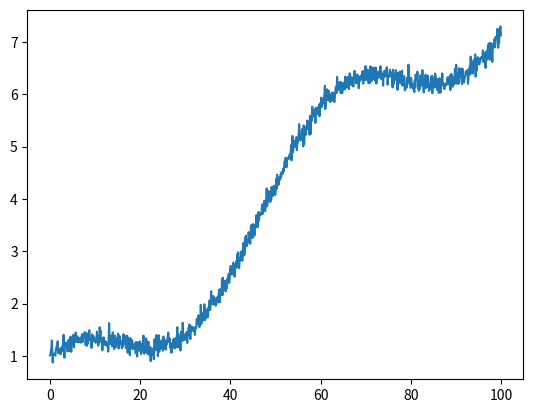
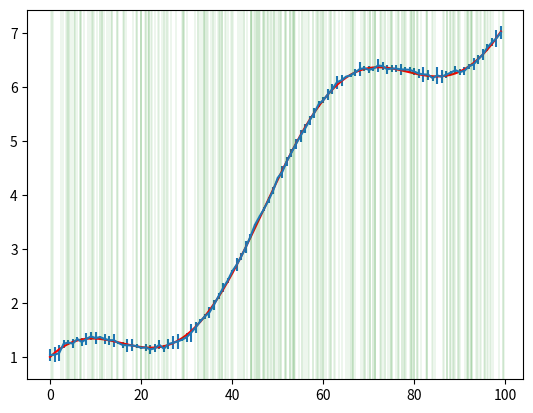

These figures' Python source, in order:
import numpy as np
import matplotlib.pyplot as plt





f = lambda x: np.cos(x/10)+0.08*x+np.random.normal(0,0.1,size=x.shape)
f_w_n = lambda x: np.cos(x/10)+0.08*x




x = np.linspace(0,100,1000)
y = f(x)


plt.plot(x,y)
plt.show()



gamma = (1./30.)

our_initial_points = []
mean_f_on_initial_points = []
var_f_on_initial_points = []



for i in range(300):
    point = np.random.uniform(0,100)
    points = np.repeat([point], repeats=10, axis=0)
    points_f = f(points)
    our_initial_points.append(point)
    mean_f_on_initial_points.append(np.mean(points_f))
    var_f_on_initial_points.append(np.var(points_f))



our_initial_points = np.array(our_initial_points)
mean_f_on_initial_points = np.array(mean_f_on_initial_points)
var_f_on_initial_points = np.array(var_f_on_initial_points)

K = np.exp(-gamma*np.abs(our_initial_points[..., np.newaxis] - our_initial_points[np.newaxis, ...]))


x_s = []
mus = []
vars = []

for i in range(100):
    x = i
    y = np.exp(-gamma*np.abs(our_initial_points - x))
    y_c = np.concatenate((y,[1]), axis=0)

    # K_n = np.concatenate((K,y[..., np.newaxis]), axis=1)
    #
    # K_n = np.concatenate((K_n,y_c[np.newaxis, ...]), axis=0)

    m = y.dot(np.linalg.inv(K)).dot(mean_f_on_initial_points)
    v = -y.dot(np.linalg.inv(K)).dot(y) + 1

    x_s.append(x)
    mus.append(m)
    vars.append(v)



x_s = np.array(x_s)

fig, axs = plt.subplots()

axs.errorbar(x_s, mus,yerr=np.sqrt(vars))
plt.plot(x_s,f_w_n(x_s),c='red')
# plt.plot(x,f_w_n(x), c='r')


for v in our_initial_points:
    plt.axvline(x=v,color='g', linewidth=0.1)


plt.show()